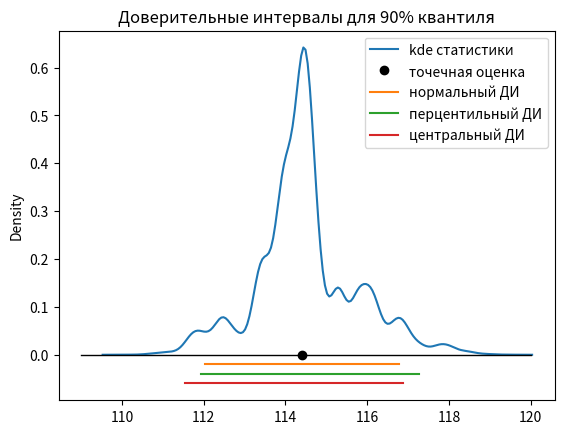

This chart was generated by the following Python code:
import matplotlib.pyplot as plt
from scipy import stats
import numpy as np
import seaborn as sns

def get_normal_ci(bootstrap_stats, pe, alpha):
    """Строит нормальный доверительный интервал."""
    z = stats.norm.ppf(1 - alpha / 2)
    se = np.std(bootstrap_stats)
    left, right = pe - z * se, pe + z * se
    return left, right

def get_percentile_ci(bootstrap_stats, pe, alpha):
    """Строит перцентильный доверительный интервал."""
    left, right = np.quantile(bootstrap_stats, [alpha / 2, 1 - alpha / 2])
    return left, right

def get_pivotal_ci(bootstrap_stats, pe, alpha):
    """Строит центральный доверительный интервал."""
    left, right= 2 * pe - np.quantile(bootstrap_stats, [1 - alpha / 2,  alpha / 2])
    return left, right

n = 1000
B = 10000
alpha = 0.05

values = np.random.normal(90, 20, n)
quantile = np.quantile(values, 0.9)
bootstrap_quantiles = np.quantile(np.random.choice(values, (B, n), True), 0.9, axis=1)

normal_ci = get_normal_ci(bootstrap_quantiles, quantile, alpha)
percentile_ci = get_percentile_ci(bootstrap_quantiles, quantile, alpha)
pivotal_ci = get_pivotal_ci(bootstrap_quantiles, quantile, alpha)

sns.kdeplot(bootstrap_quantiles, label='kde статистики')
plt.plot([quantile], [0], 'o', c='k', markersize=6, label='точечная оценка')
plt.plot([109, 120], [0, 0], 'k', linewidth=1)
d = 0.02
plt.plot(normal_ci, [-d, -d], label='нормальный ДИ')
plt.plot(percentile_ci, [-d*2, -d*2], label='перцентильный ДИ')
plt.plot(pivotal_ci, [-d*3, -d*3], label='центральный ДИ')

plt.title('Доверительные интервалы для 90% квантиля')
plt.legend()
plt.show()